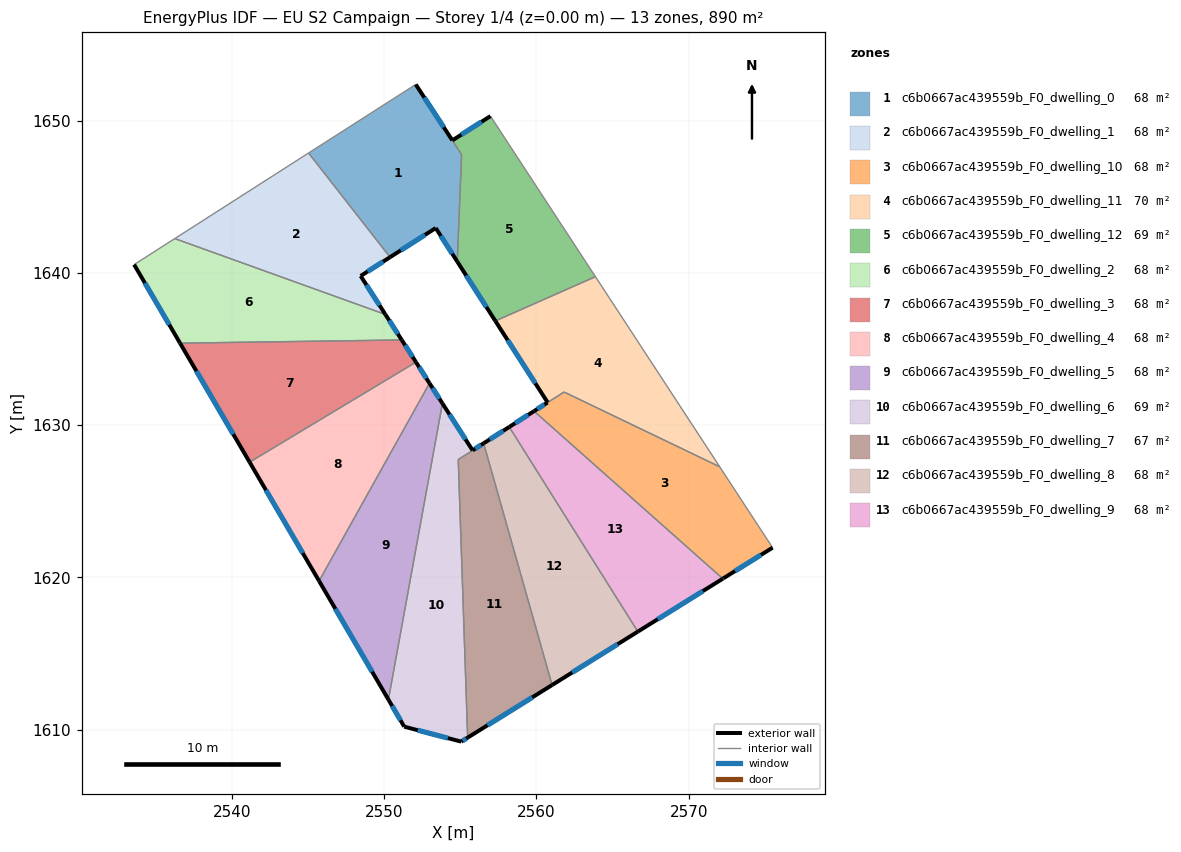
=== STOREY PLAN SPEC (per zone: floor XY polygon, exterior-wall plan segments, windows/doors) ===
zone 1: c6b0667ac439559b_F0_dwelling_0  (68.0 m²)
  floor: (2552.07, 1652.38) (2554.47, 1648.71) (2555.08, 1647.77) (2554.80, 1640.74) (2553.38, 1642.95) (2550.38, 1641.03) (2545.03, 1647.87)
  exterior wall: (2550.38, 1641.03) – (2553.38, 1642.95)  [3.6 m]
    window: (2551.09, 1641.48) – (2552.68, 1642.50)  [3.0 m²]
  exterior wall: (2554.47, 1648.71) – (2552.07, 1652.38)  [4.4 m]
    window: (2553.91, 1649.57) – (2552.64, 1651.51)  [3.7 m²]
  exterior wall: (2553.38, 1642.95) – (2554.80, 1640.74)  [2.6 m]
    window: (2553.72, 1642.43) – (2554.47, 1641.26)  [2.2 m²]
  interior walls: 4
zone 2: c6b0667ac439559b_F0_dwelling_1  (68.4 m²)
  floor: (2545.03, 1647.87) (2550.38, 1641.03) (2548.45, 1639.80) (2550.08, 1637.27) (2536.24, 1642.25)
  exterior wall: (2548.45, 1639.80) – (2550.38, 1641.03)  [2.3 m]
    window: (2548.91, 1640.09) – (2549.93, 1640.74)  [1.9 m²]
  exterior wall: (2550.08, 1637.27) – (2548.45, 1639.80)  [3.0 m]
    window: (2549.69, 1637.87) – (2548.83, 1639.21)  [2.5 m²]
  interior walls: 3
zone 3: c6b0667ac439559b_F0_dwelling_10  (67.9 m²)
  floor: (2572.04, 1627.26) (2575.51, 1621.95) (2572.28, 1619.94) (2572.24, 1619.92) (2559.84, 1630.92) (2560.73, 1631.49) (2561.81, 1632.17)
  exterior wall: (2572.28, 1619.94) – (2575.51, 1621.95)  [3.8 m]
    window: (2573.04, 1620.41) – (2574.75, 1621.48)  [3.2 m²]
  exterior wall: (2572.24, 1619.92) – (2572.28, 1619.94)  [0.1 m]
  exterior wall: (2560.73, 1631.49) – (2559.84, 1630.92)  [1.1 m]
    window: (2560.52, 1631.35) – (2560.05, 1631.05)  [0.9 m²]
  interior walls: 4
zone 4: c6b0667ac439559b_F0_dwelling_11  (69.8 m²)
  floor: (2563.87, 1639.75) (2572.04, 1627.26) (2561.81, 1632.18) (2560.73, 1631.49) (2557.30, 1636.84)
  exterior wall: (2557.30, 1636.84) – (2560.73, 1631.49)  [6.4 m]
    window: (2558.11, 1635.59) – (2559.93, 1632.75)  [5.4 m²]
  interior walls: 4
zone 5: c6b0667ac439559b_F0_dwelling_12  (68.9 m²)
  floor: (2556.98, 1650.30) (2563.87, 1639.75) (2557.30, 1636.84) (2554.80, 1640.74) (2555.08, 1647.78) (2554.47, 1648.70)
  exterior wall: (2554.80, 1640.74) – (2557.30, 1636.84)  [4.6 m]
    window: (2555.39, 1639.83) – (2556.71, 1637.76)  [3.9 m²]
  exterior wall: (2556.98, 1650.30) – (2554.47, 1648.70)  [3.0 m]
    window: (2556.39, 1649.92) – (2555.06, 1649.08)  [2.5 m²]
  interior walls: 4
zone 6: c6b0667ac439559b_F0_dwelling_2  (68.4 m²)
  floor: (2550.08, 1637.27) (2551.15, 1635.59) (2536.59, 1635.38) (2533.57, 1640.54) (2536.24, 1642.25)
  exterior wall: (2551.15, 1635.59) – (2550.08, 1637.27)  [2.0 m]
    window: (2550.90, 1635.99) – (2550.33, 1636.88)  [1.7 m²]
  exterior wall: (2533.57, 1640.54) – (2536.59, 1635.38)  [6.0 m]
    window: (2534.28, 1639.33) – (2535.88, 1636.60)  [5.0 m²]
  interior walls: 3
zone 7: c6b0667ac439559b_F0_dwelling_3  (68.4 m²)
  floor: (2551.15, 1635.59) (2552.09, 1634.14) (2541.16, 1627.57) (2536.59, 1635.38)
  exterior wall: (2552.09, 1634.14) – (2551.15, 1635.59)  [1.7 m]
    window: (2551.87, 1634.48) – (2551.37, 1635.25)  [1.5 m²]
  exterior wall: (2536.59, 1635.38) – (2541.16, 1627.57)  [9.1 m]
    window: (2537.66, 1633.55) – (2540.09, 1629.40)  [7.6 m²]
  interior walls: 2
zone 8: c6b0667ac439559b_F0_dwelling_4  (68.4 m²)
  floor: (2552.09, 1634.14) (2552.98, 1632.75) (2545.72, 1619.76) (2541.16, 1627.57)
  exterior wall: (2552.98, 1632.75) – (2552.09, 1634.14)  [1.6 m]
    window: (2552.77, 1633.08) – (2552.29, 1633.81)  [1.4 m²]
  exterior wall: (2541.16, 1627.57) – (2545.72, 1619.76)  [9.0 m]
    window: (2542.23, 1625.73) – (2544.65, 1621.60)  [7.6 m²]
  interior walls: 2
zone 9: c6b0667ac439559b_F0_dwelling_5  (68.4 m²)
  floor: (2552.98, 1632.75) (2553.82, 1631.43) (2550.28, 1611.97) (2545.72, 1619.76)
  exterior wall: (2553.82, 1631.43) – (2552.98, 1632.75)  [1.6 m]
    window: (2553.62, 1631.74) – (2553.18, 1632.44)  [1.3 m²]
  exterior wall: (2545.72, 1619.76) – (2550.28, 1611.97)  [9.0 m]
    window: (2546.79, 1617.93) – (2549.21, 1613.80)  [7.6 m²]
  interior walls: 2
zone 10: c6b0667ac439559b_F0_dwelling_6  (69.5 m²)
  floor: (2556.53, 1628.81) (2556.54, 1628.79) (2554.86, 1627.74) (2555.48, 1609.47) (2555.06, 1609.21) (2551.32, 1610.20) (2550.28, 1611.97) (2553.82, 1631.43) (2555.80, 1628.34)
  exterior wall: (2555.80, 1628.34) – (2553.82, 1631.43)  [3.7 m]
    window: (2555.34, 1629.07) – (2554.29, 1630.70)  [3.1 m²]
  exterior wall: (2556.53, 1628.81) – (2555.80, 1628.34)  [0.9 m]
    window: (2556.36, 1628.70) – (2555.97, 1628.45)  [0.7 m²]
  exterior wall: (2555.06, 1609.21) – (2555.48, 1609.47)  [0.5 m]
    window: (2555.16, 1609.27) – (2555.38, 1609.41)  [0.4 m²]
  exterior wall: (2551.32, 1610.20) – (2555.06, 1609.21)  [3.9 m]
    window: (2552.20, 1609.96) – (2554.18, 1609.44)  [3.3 m²]
  exterior wall: (2550.28, 1611.97) – (2551.32, 1610.20)  [2.1 m]
    window: (2550.52, 1611.56) – (2551.07, 1610.61)  [1.7 m²]
  interior walls: 4
zone 11: c6b0667ac439559b_F0_dwelling_7  (67.3 m²)
  floor: (2556.54, 1628.79) (2561.03, 1612.93) (2555.48, 1609.47) (2554.86, 1627.74)
  exterior wall: (2555.48, 1609.47) – (2561.03, 1612.93)  [6.5 m]
    window: (2556.78, 1610.29) – (2559.72, 1612.12)  [5.5 m²]
  interior walls: 3
zone 12: c6b0667ac439559b_F0_dwelling_8  (68.4 m²)
  floor: (2558.21, 1629.88) (2566.66, 1616.44) (2561.03, 1612.93) (2556.53, 1628.81)
  exterior wall: (2558.21, 1629.88) – (2556.53, 1628.81)  [2.0 m]
    window: (2557.82, 1629.63) – (2556.93, 1629.06)  [1.7 m²]
  exterior wall: (2561.03, 1612.93) – (2566.66, 1616.44)  [6.6 m]
    window: (2562.35, 1613.75) – (2565.34, 1615.61)  [5.6 m²]
  interior walls: 3
zone 13: c6b0667ac439559b_F0_dwelling_9  (67.6 m²)
  floor: (2572.24, 1619.92) (2566.66, 1616.44) (2558.21, 1629.88) (2559.84, 1630.92)
  exterior wall: (2566.66, 1616.44) – (2572.24, 1619.92)  [6.6 m]
    window: (2567.97, 1617.25) – (2570.93, 1619.10)  [5.5 m²]
  exterior wall: (2559.84, 1630.92) – (2558.21, 1629.88)  [1.9 m]
    window: (2559.46, 1630.68) – (2558.60, 1630.12)  [1.6 m²]
  interior walls: 2

=== DERIVED (storey summary) ===
Building: EU S2 Campaign
Storey: 1 of 4  (floor level z = 0.00 m)
Storey gross floor area: 889.5 m²
Zones on this storey: 13
  - c6b0667ac439559b_F0_dwelling_0: floor 68.0 m²; exterior wall 10.6 m (31.7 m²); 3 window(s) 8.9 m²; WWR 28.1%
  - c6b0667ac439559b_F0_dwelling_1: floor 68.4 m²; exterior wall 5.3 m (15.9 m²); 2 window(s) 4.5 m²; WWR 28.1%
  - c6b0667ac439559b_F0_dwelling_10: floor 67.9 m²; exterior wall 4.9 m (14.7 m²); 2 window(s) 4.1 m²; WWR 27.8%
  - c6b0667ac439559b_F0_dwelling_11: floor 69.8 m²; exterior wall 6.4 m (19.1 m²); 1 window(s) 5.4 m²; WWR 28.1%
  - c6b0667ac439559b_F0_dwelling_12: floor 68.9 m²; exterior wall 7.6 m (22.8 m²); 2 window(s) 6.4 m²; WWR 28.1%
  - c6b0667ac439559b_F0_dwelling_2: floor 68.4 m²; exterior wall 8.0 m (23.9 m²); 2 window(s) 6.7 m²; WWR 28.1%
  - c6b0667ac439559b_F0_dwelling_3: floor 68.4 m²; exterior wall 10.8 m (32.4 m²); 2 window(s) 9.1 m²; WWR 28.1%
  - c6b0667ac439559b_F0_dwelling_4: floor 68.4 m²; exterior wall 10.7 m (32.1 m²); 2 window(s) 9.0 m²; WWR 28.1%
  - c6b0667ac439559b_F0_dwelling_5: floor 68.4 m²; exterior wall 10.6 m (31.8 m²); 2 window(s) 8.9 m²; WWR 28.1%
  - c6b0667ac439559b_F0_dwelling_6: floor 69.5 m²; exterior wall 11.0 m (32.9 m²); 5 window(s) 9.2 m²; WWR 28.1%
  - c6b0667ac439559b_F0_dwelling_7: floor 67.3 m²; exterior wall 6.5 m (19.6 m²); 1 window(s) 5.5 m²; WWR 28.1%
  - c6b0667ac439559b_F0_dwelling_8: floor 68.4 m²; exterior wall 8.6 m (25.9 m²); 2 window(s) 7.3 m²; WWR 28.1%
  - c6b0667ac439559b_F0_dwelling_9: floor 67.6 m²; exterior wall 8.5 m (25.5 m²); 2 window(s) 7.2 m²; WWR 28.1%
Zone adjacency (shared interzone walls):
  - c6b0667ac439559b_F0_dwelling_0 ↔ c6b0667ac439559b_F0_dwelling_1
  - c6b0667ac439559b_F0_dwelling_0 ↔ c6b0667ac439559b_F0_dwelling_12
  - c6b0667ac439559b_F0_dwelling_1 ↔ c6b0667ac439559b_F0_dwelling_2
  - c6b0667ac439559b_F0_dwelling_10 ↔ c6b0667ac439559b_F0_dwelling_11
  - c6b0667ac439559b_F0_dwelling_10 ↔ c6b0667ac439559b_F0_dwelling_9
  - c6b0667ac439559b_F0_dwelling_11 ↔ c6b0667ac439559b_F0_dwelling_12
  - c6b0667ac439559b_F0_dwelling_2 ↔ c6b0667ac439559b_F0_dwelling_3
  - c6b0667ac439559b_F0_dwelling_3 ↔ c6b0667ac439559b_F0_dwelling_4
  - c6b0667ac439559b_F0_dwelling_4 ↔ c6b0667ac439559b_F0_dwelling_5
  - c6b0667ac439559b_F0_dwelling_5 ↔ c6b0667ac439559b_F0_dwelling_6
  - c6b0667ac439559b_F0_dwelling_6 ↔ c6b0667ac439559b_F0_dwelling_7
  - c6b0667ac439559b_F0_dwelling_6 ↔ c6b0667ac439559b_F0_dwelling_8
  - c6b0667ac439559b_F0_dwelling_7 ↔ c6b0667ac439559b_F0_dwelling_8
  - c6b0667ac439559b_F0_dwelling_8 ↔ c6b0667ac439559b_F0_dwelling_9